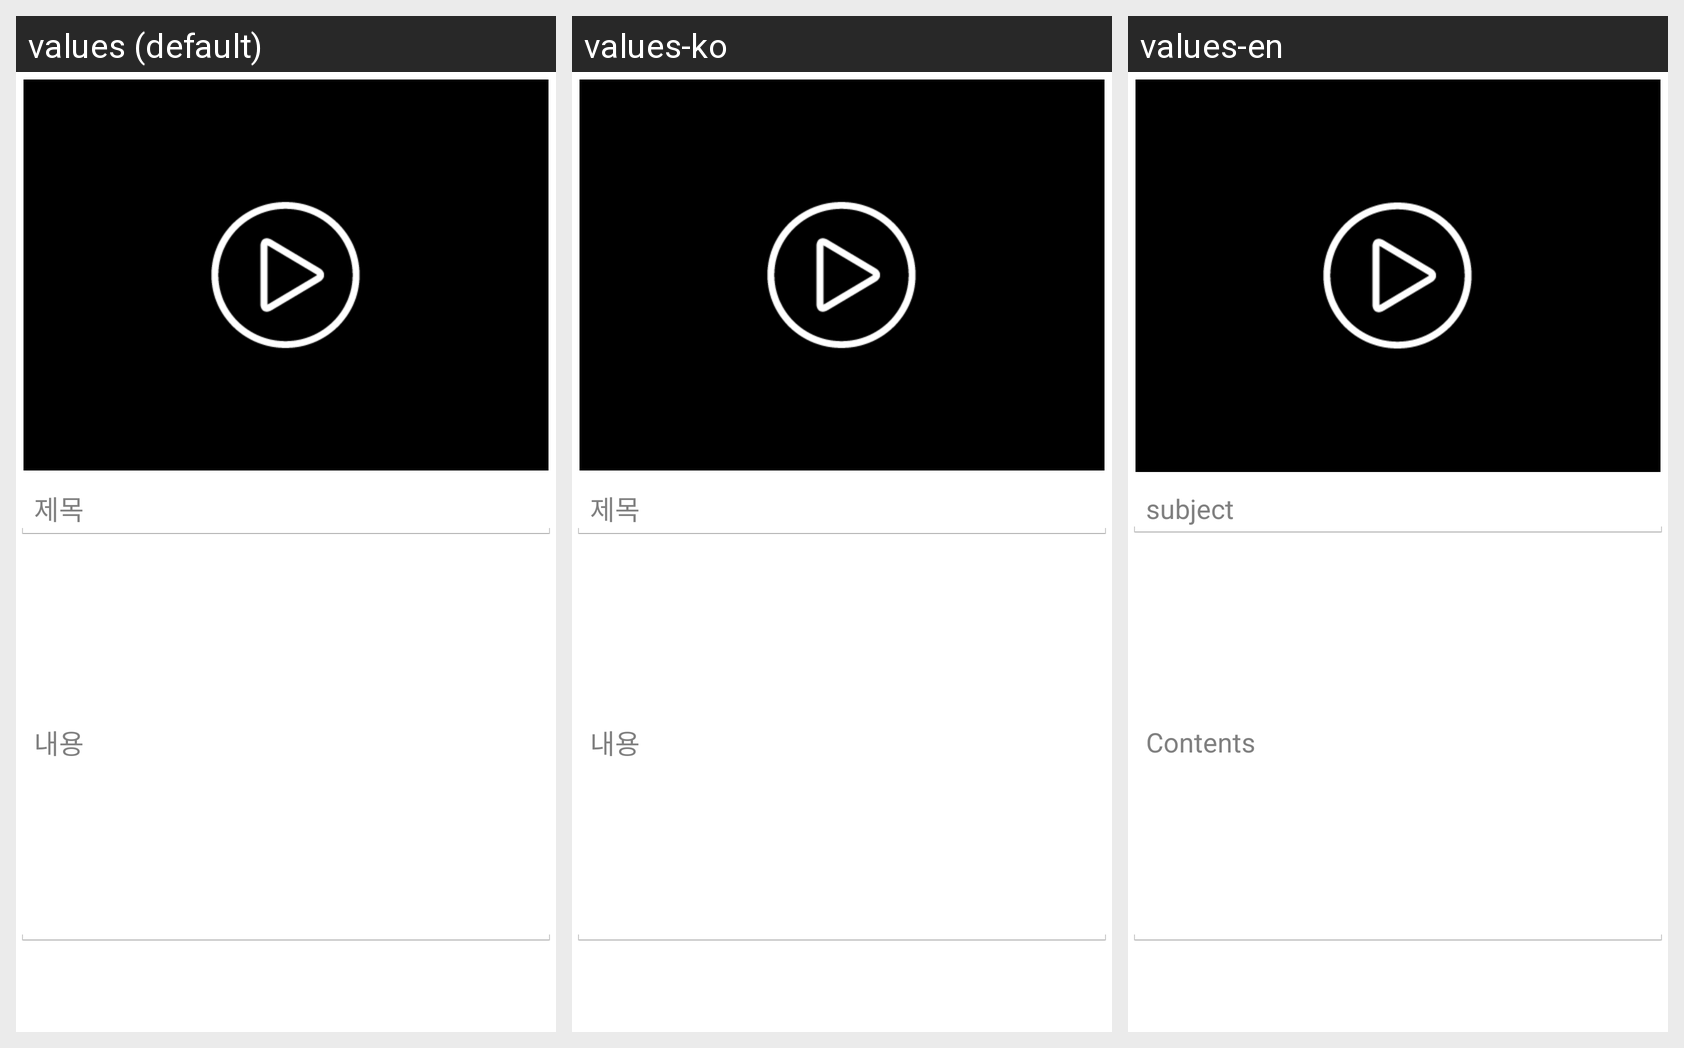

Locale-by-locale string values for the Android screen shown in this grid:
Android screen res/layout/activity_moviedetail.xml rendered under 3 locales, left to right: values (default), values-ko, values-en. Device: Nexus 5 (rendered at 1080×1920; each locale shown at half size, 540×960, under a caption strip naming it); theme AppTheme.
Strings drawn on this screen, with the default value and each locale's value (text and hints the layout hard-codes, and strings that could not be matched under every locale, appear in the picture but are not listed):

subject
  values: 제목
  values-ko: 제목
  values-en: subject

contents
  values: 내용
  values-ko: 내용
  values-en: Contents
